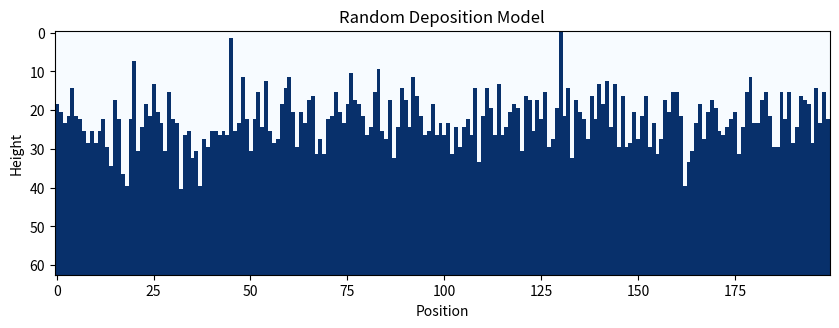

The matplotlib source for this figure:
import numpy as np
import matplotlib.pyplot as plt

time = 8000

# Create an array of 200 zeros
surface = np.zeros(200)


for i in range(time):
    # Choose a random integer between 0 and 199
    random_position = np.random.randint(0, 200)

    # Set the value of the random position to 1
    surface[random_position] += 1

# Create a pixel-based visualization
max_height = int(np.max(surface))
pixel_grid = np.zeros((max_height, 200))

# Fill the pixel grid based on surface heights
for x in range(200):
    height = int(surface[x])
    for y in range(height):
        pixel_grid[max_height - 1 - y, x] = 1

# Plot the pixel-based surface
plt.figure(figsize=(10, 6))
plt.imshow(pixel_grid, cmap="Blues", interpolation="none")
plt.xlabel("Position")
plt.ylabel("Height")
plt.title("Random Deposition Model")
plt.savefig("random_deposition_pixels.png")
plt.show()
